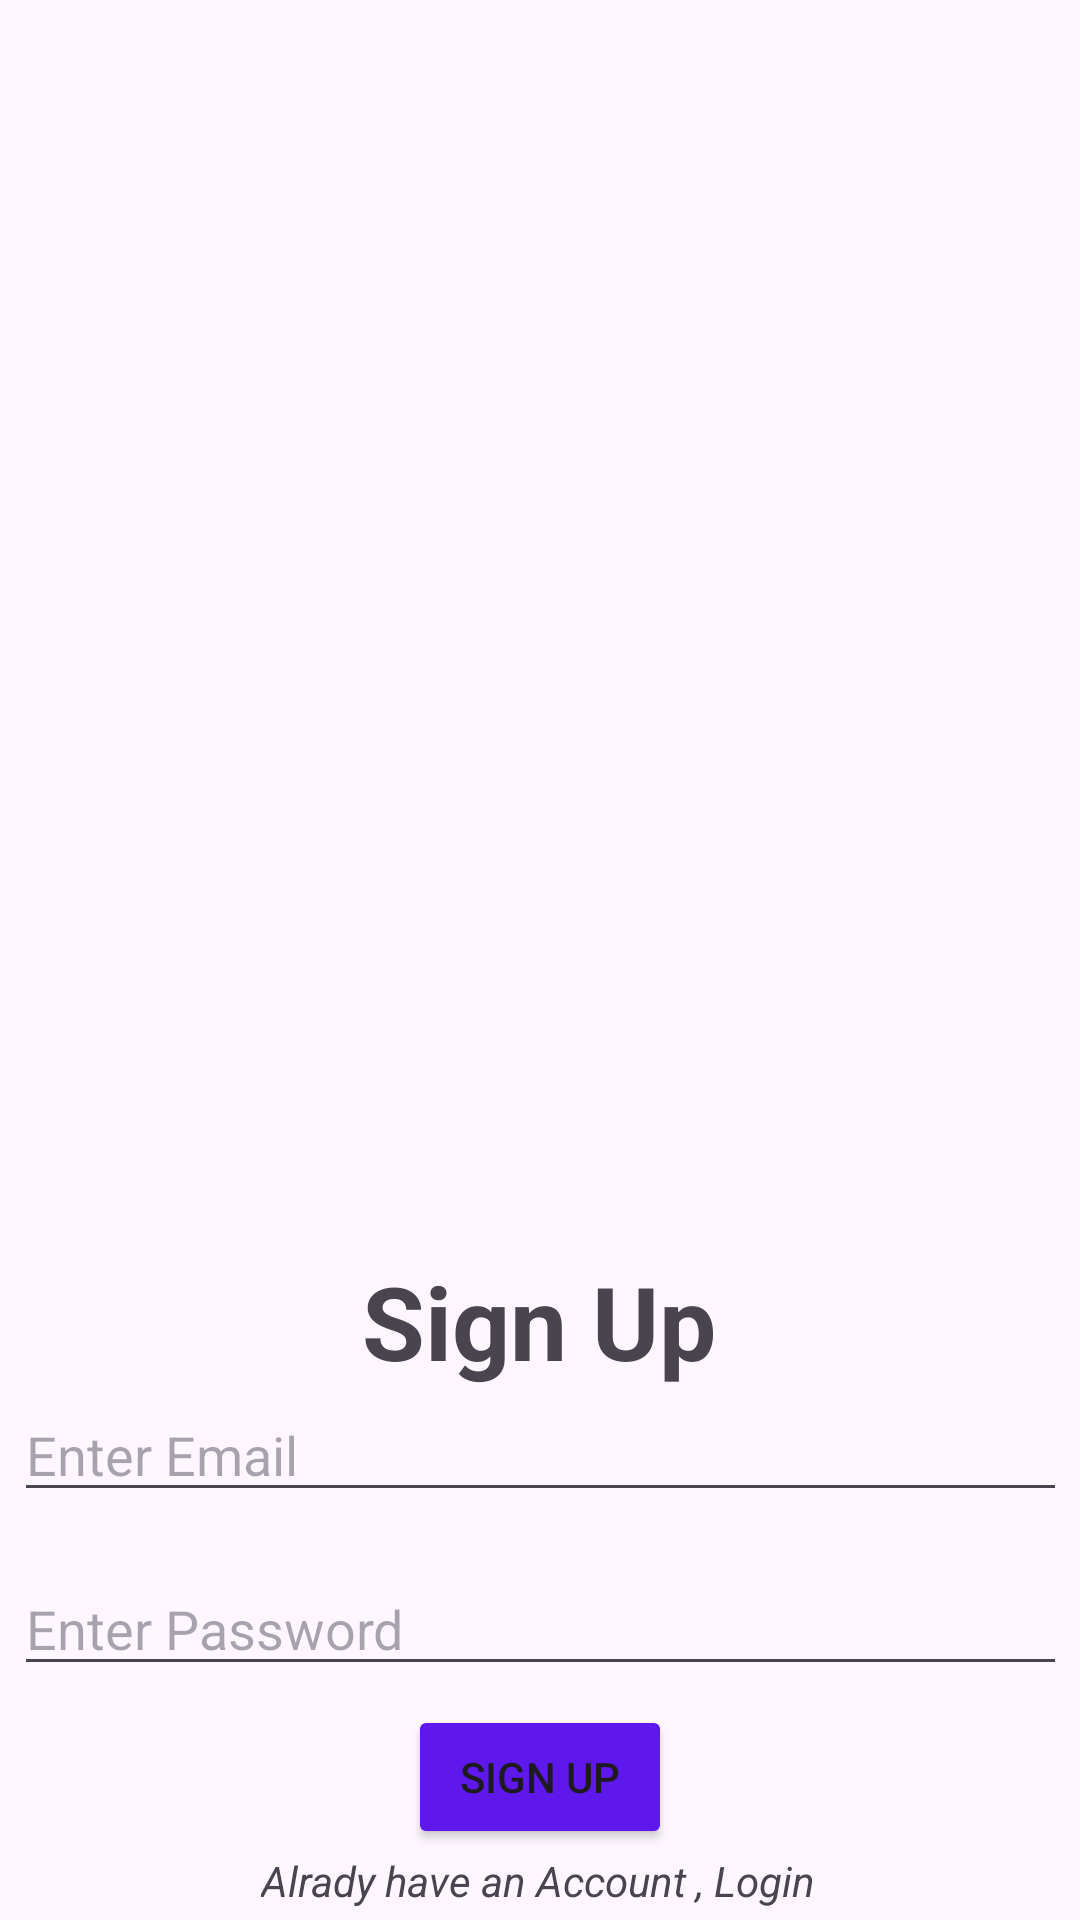

Produce the Android XML layout that renders to this screen, including the resource entries it uses.
<!-- AndroidManifest.xml: application theme Theme.FirebaseAuthApp -->
<!-- res/layout/activity_signup.xml -->
<?xml version="1.0" encoding="utf-8"?>

<androidx.constraintlayout.widget.ConstraintLayout xmlns:android="http://schemas.android.com/apk/res/android"
    xmlns:app="http://schemas.android.com/apk/res-auto"
    xmlns:tools="http://schemas.android.com/tools"
    android:id="@+id/main"
    android:layout_width="match_parent"
    android:layout_height="match_parent"
    tools:context=".SignupActivity">

    <ImageView
        android:id="@+id/imageView3"
        android:layout_width="418dp"
        android:layout_height="439dp"
        app:layout_constraintBottom_toBottomOf="parent"
        app:layout_constraintTop_toTopOf="parent"
        app:layout_constraintVertical_bias="0.0"
        app:srcCompat="@drawable/green_minimalist_speed_check_logo_5"
        tools:layout_editor_absoluteX="-7dp" />

    <EditText
        android:id="@+id/editTextTextEmailAddress"
        android:layout_width="351dp"
        android:layout_height="41dp"
        android:layout_marginTop="24dp"
        android:ems="10"
        android:hint="Enter Email"
        android:inputType="textEmailAddress"
        app:layout_constraintEnd_toEndOf="parent"
        app:layout_constraintStart_toStartOf="parent"
        app:layout_constraintTop_toBottomOf="@+id/imageView3" />

    <EditText
        android:id="@+id/editTextTextPassword"
        android:layout_width="351dp"
        android:layout_height="41dp"
        android:ems="10"
        android:hint="Enter Password"
        android:inputType="textPassword"
        app:layout_constraintBottom_toBottomOf="parent"
        app:layout_constraintEnd_toEndOf="parent"
        app:layout_constraintStart_toStartOf="parent"
        app:layout_constraintTop_toBottomOf="@+id/editTextTextEmailAddress"
        app:layout_constraintVertical_bias="0.18" />

    <Button
        android:id="@+id/button"
        android:layout_width="wrap_content"
        android:layout_height="wrap_content"
        android:backgroundTint="@color/colorPrimary"
        android:text="Sign Up"
        app:layout_constraintBottom_toBottomOf="parent"
        app:layout_constraintEnd_toEndOf="parent"
        app:layout_constraintStart_toStartOf="parent"
        app:layout_constraintTop_toBottomOf="@+id/editTextTextPassword"
        app:layout_constraintVertical_bias="0.211" />

    <TextView
        android:id="@+id/textView3"
        android:layout_width="wrap_content"
        android:layout_height="wrap_content"
        android:text="Alrady have an Account , Login"
        android:textStyle="italic"
        app:layout_constraintBottom_toBottomOf="parent"
        app:layout_constraintEnd_toEndOf="parent"
        app:layout_constraintHorizontal_bias="0.497"
        app:layout_constraintStart_toStartOf="parent"
        app:layout_constraintTop_toBottomOf="@+id/button"
        app:layout_constraintVertical_bias="0.19" />

    <TextView
        android:id="@+id/textView4"
        android:layout_width="wrap_content"
        android:layout_height="wrap_content"
        android:text="Sign Up"
        android:textSize="34sp"
        android:textStyle="bold"
        app:layout_constraintBottom_toTopOf="@+id/editTextTextEmailAddress"
        app:layout_constraintEnd_toEndOf="parent"
        app:layout_constraintHorizontal_bias="0.498"
        app:layout_constraintStart_toStartOf="parent"
        app:layout_constraintTop_toBottomOf="@+id/loginImage"
        app:layout_constraintVertical_bias="1.0" />
</androidx.constraintlayout.widget.ConstraintLayout>
<!-- resources referenced by this layout -->
<resources>
  <color name="colorPrimary">#5E18EB</color>
  <style name="Theme.FirebaseAuthApp" parent="Base.Theme.FirebaseAuthApp" />
  <style name="Base.Theme.FirebaseAuthApp" parent="Theme.Material3.DayNight.NoActionBar">
          
          
      </style>
</resources>
